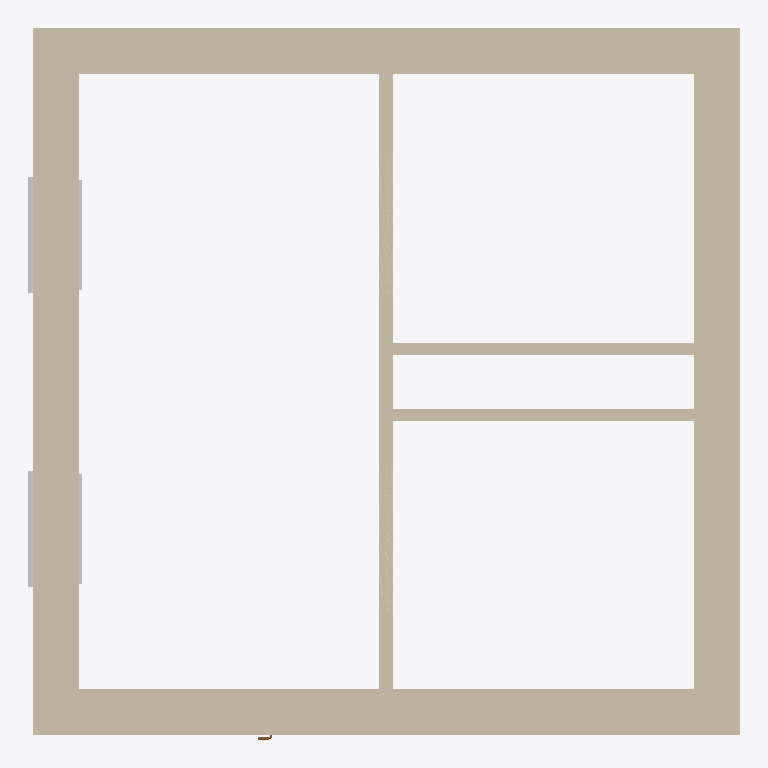
Plan cut of the same IFC building model at storey 'Sink height' (level 0.90 m, cut at 2.30 m), seen from above with north up, elements coloured by IFC class: 7 walls (beige), 4 other elements (light grey), 1 door (brown). Cut surfaces are drawn darker.
Extent 6.5 m × 6.5 m × 3.3 m (x, y, z). Storeys (9): Pipe depth (hot) at -0.60 m; Pipe depth (cold) at -0.50 m; L1 at 0.00 m; Receptacle level at 0.30 m; Sink height at 0.90 m; Switch level at 1.20 m; L3 at 2.30 m; L2 at 3.00 m; Pipe height at 3.30 m. Elements (17): 7 IfcWallStandardCase, 6 IfcBuildingElementProxy, 2 IfcWindow, 1 IfcDoor, 1 IfcSlab.

HEADER;
FILE_DESCRIPTION(('ViewDefinition [CoordinationView_V2.0]','RevitIdentifiers [ContentGUID: 6122bfc6-d01c-439e-84f7-53470c567acb, VersionGUID: 6dfc7e59-eedb-4007-a7be-81c9717add77, NumberOfSaves: 11]','CoordinateReference [CoordinateBase: Shared Coordinates, ProjectSite: Default Site]'),'2;1');
FILE_NAME('Example_ARC_1.ifc','2026-03-31T23:31:12+01:00',(''),(''),'ODA SDAI 24.6','Autodesk Revit 24.3.40.26 (ENU) - IFC 24.3.40.26','');
FILE_SCHEMA(('IFC2X3'));
ENDSEC;
DATA;
#27=IFCPROJECT('1NNk23r4fCdBG4Kwzz8Urx',#18,'Project Number',$,$,'Project Name','Project Status',(#22),#4169);
#70=IFCSITE('1NNk23r4fCdBG4Kwzz8Urv',#18,'Default',$,$,#69,$,$,.ELEMENT.,(42,21,31,401672),(-71,-3,-24,-345703),0.0,$,$);
#32=IFCBUILDING('1NNk23r4fCdBG4Kwzz8Urw',#18,'Building Name',$,$,#30,$,'Building Name',.ELEMENT.,$,$,#31);
#36=IFCBUILDINGSTOREY('1iDZV_Brn0Z9GW0EFhImMT',#18,'Pipe depth (hot)',$,'Level:1/4" Head',#35,$,'Pipe depth (hot)',.ELEMENT.,-600.0);
#40=IFCBUILDINGSTOREY('1iDZV_Brn0Z9GW0EFhIn1x',#18,'Pipe depth (cold)',$,'Level:1/4" Head',#39,$,'Pipe depth (cold)',.ELEMENT.,-500.00000000000006);
#43=IFCBUILDINGSTOREY('2JF4e6axWHqu3u0C1FZlmi',#18,'L1',$,'Level:1/4" Head',#42,$,'L1',.ELEMENT.,0.0);
#47=IFCBUILDINGSTOREY('2AhLRpNSP4f8mRIjrLfMuD',#18,'Receptacle level',$,'Level:1/4" Head',#46,$,'Receptacle level',.ELEMENT.,299.99999999999613);
#51=IFCBUILDINGSTOREY('1iDZV_Brn0Z9GW0EFhIosK',#18,'Sink height',$,'Level:1/4" Head',#50,$,'Sink height',.ELEMENT.,900.0000000000001);
#55=IFCBUILDINGSTOREY('2AhLRpNSP4f8mRIjrLfMod',#18,'Switch level',$,'Level:1/4" Head',#54,$,'Switch level',.ELEMENT.,1199.9999999999964);
#59=IFCBUILDINGSTOREY('20rBv4HojAY8M3avWLHA33',#18,'L3',$,'Level:1/4" Head',#58,$,'L3',.ELEMENT.,2300.000000000009);
#63=IFCBUILDINGSTOREY('1ZGO8hrFCHqw0v0026FpFv',#18,'L2',$,'Level:1/4" Head',#62,$,'L2',.ELEMENT.,3000.0);
#67=IFCBUILDINGSTOREY('1iDZV_Brn0Z9GW0EFhInC2',#18,'Pipe height',$,'Level:1/4" Head',#66,$,'Pipe height',.ELEMENT.,3300.0);
#495=IFCWALLSTANDARDCASE('3S3VgMDFLDiPHeIJPk5HTj',#18,'Basic Wall:Basic wall ex:1200689',$,'Basic Wall:Basic wall ex',#479,#494,'1200717');
#583=IFCWALLSTANDARDCASE('20rBv4HojAY8M3avWLHAgu',#18,'Basic Wall:Basic wall ex:1201621',$,'Basic Wall:Basic wall ex',#571,#582,'1200719');
#560=IFCWALLSTANDARDCASE('3S3VgMDFLDiPHeIJPk5HSc',#18,'Basic Wall:Basic wall ex:1200762',$,'Basic Wall:Basic wall ex',#548,#559,'1200718');
#606=IFCWALLSTANDARDCASE('20rBv4HojAY8M3avWLHAad',#18,'Basic Wall:Basic wall ex:1201738',$,'Basic Wall:Basic wall ex',#594,#605,'1200720');
#367=IFCWALLSTANDARDCASE('3$Sc93izfEuuDAiaR0$6h3',#18,'Basic Wall:Basic wall:1200264',$,'Basic Wall:Basic wall',#351,#366,'1200245');
#460=IFCWALLSTANDARDCASE('3S3VgMDFLDiPHeIJPk5HIn',#18,'Basic Wall:Basic wall:1200621',$,'Basic Wall:Basic wall',#448,#459,'1200716');
#664=IFCWALLSTANDARDCASE('1iDZV_Brn0Z9GW0EFhIoO4',#18,'Basic Wall:Partition wall:1202004',$,'Basic Wall:Partition wall',#652,#663,'1202004');
#2699=IFCBUILDINGELEMENTPROXY('0Qtcn7X097yu33tgJHTkSw',#18,'Trim-Window-Exterior-Flat:with Sill:1224790',$,'Trim-Window-Exterior-Flat:with Sill',#2698,#2695,'1224790',$);
#2770=IFCBUILDINGELEMENTPROXY('0Qtcn7X097yu33tgJHTkUC',#18,'Trim-Window-Exterior-Flat:with Sill:1224928',$,'Trim-Window-Exterior-Flat:with Sill',#2769,#2766,'1224928',$);
#2735=IFCBUILDINGELEMENTPROXY('0Qtcn7X097yu33tgJHTkSx',#18,'Trim-Window-Interior-Flat:Picture Frame:1224791',$,'Trim-Window-Interior-Flat:Picture Frame',#2734,#2728,'1224791',$);
#2784=IFCBUILDINGELEMENTPROXY('0Qtcn7X097yu33tgJHTkUD',#18,'Trim-Window-Interior-Flat:Picture Frame:1224929',$,'Trim-Window-Interior-Flat:Picture Frame',#2783,#2777,'1224929',$);
#2301=IFCDOOR('0Qtcn7X097yu33tgJHTlYV',#18,'Door-Passage-Single-Flush:36" x 84":1224691',$,'Door-Passage-Single-Flush:36" x 84"',#4135,#2297,'1224691',2235.2,1016.0);
ENDSEC;
